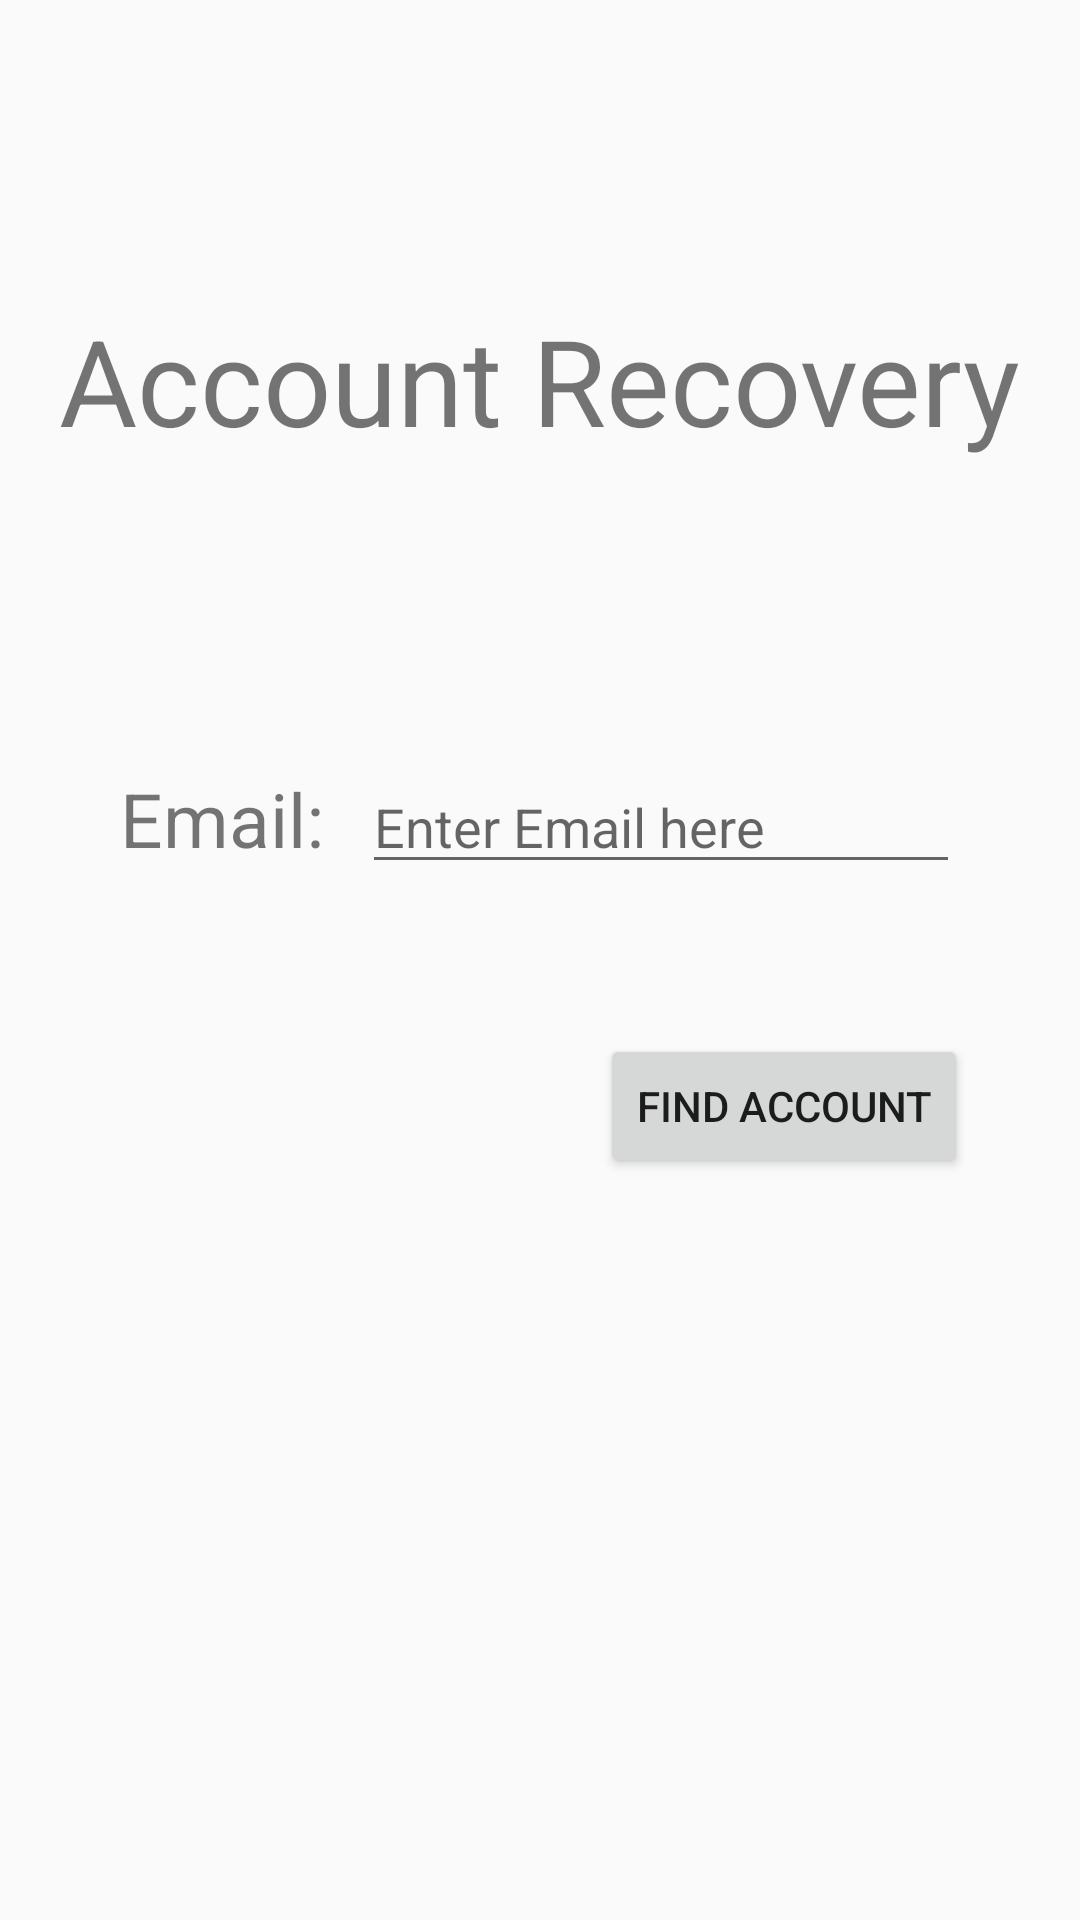

The Android layout XML behind this screen, and the referenced resources:
<!-- AndroidManifest.xml: application theme Theme.SignUp_SignIn -->
<!-- res/layout/activity_forgot_password.xml -->
<?xml version="1.0" encoding="utf-8"?>
<androidx.constraintlayout.widget.ConstraintLayout xmlns:android="http://schemas.android.com/apk/res/android"
    xmlns:app="http://schemas.android.com/apk/res-auto"
    xmlns:tools="http://schemas.android.com/tools"
    android:id="@+id/main"
    android:layout_width="match_parent"
    android:layout_height="match_parent"
    tools:context=".forgot_password">
    <RelativeLayout
        android:id="@+id/main_layout"
        android:layout_width="match_parent"
        android:layout_height="match_parent">
    <TextView
        android:id="@+id/signin"
        android:layout_width="wrap_content"
        android:layout_height="wrap_content"
        android:layout_centerHorizontal="true"
        android:textSize="40sp"
        android:layout_marginTop="100dp"
        android:text="Account Recovery"/>
    <LinearLayout
        android:id="@+id/container"
        android:layout_width="match_parent"
        android:layout_height="wrap_content"
        android:orientation="horizontal"
        android:layout_below="@+id/signin"
        android:layout_marginTop="100dp"
        android:layout_marginLeft="40dp"
        android:layout_marginRight="40dp">
        <TextView
            android:layout_width="wrap_content"
            android:layout_height="wrap_content"
            android:textSize="25sp"
            android:text="Email:  "/>
        <EditText
            android:id="@+id/email"
            android:layout_width="match_parent"
            android:layout_height="wrap_content"
            android:hint="Enter Email here  "
            android:text=""/>
    </LinearLayout>
        <Button
            android:id="@+id/findaccount"
            android:layout_width="wrap_content"
            android:layout_height="wrap_content"
            android:text="Find Account"
            android:layout_below="@id/container"
             android:layout_marginTop="50dp"
            android:layout_marginLeft="200dp"/>
    </RelativeLayout>
</androidx.constraintlayout.widget.ConstraintLayout>
<!-- resources referenced by this layout -->
<resources>
  <style name="Theme.SignUp_SignIn" parent="Base.Theme.SignUp_SignIn" />
  <style name="Base.Theme.SignUp_SignIn" parent="Theme.AppCompat.Light.NoActionBar">
          
          
      </style>
</resources>
